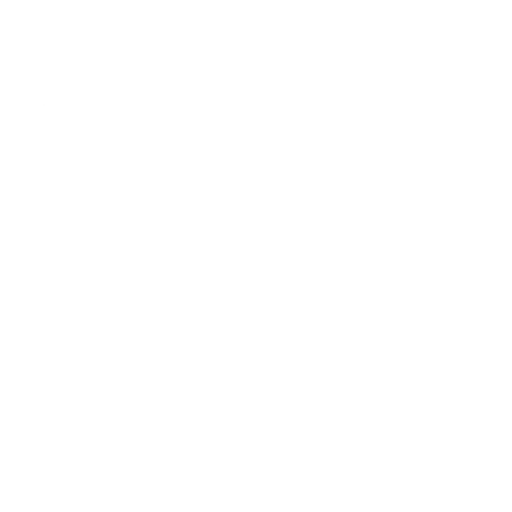
t = 0.00 s
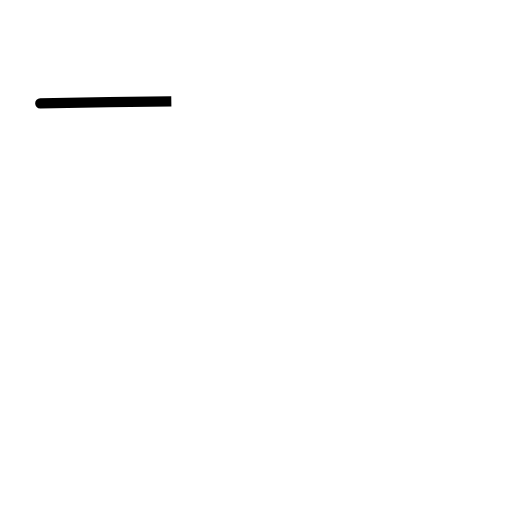
t = 0.39 s
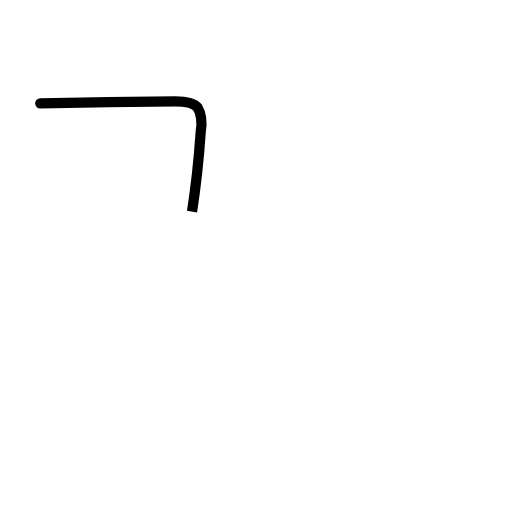
t = 0.78 s
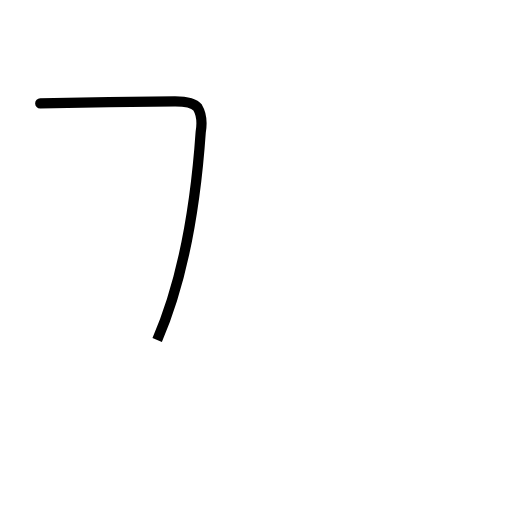
t = 1.17 s
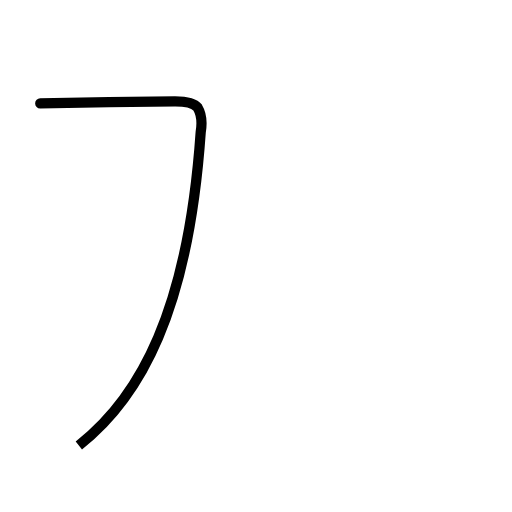
t = 1.56 s
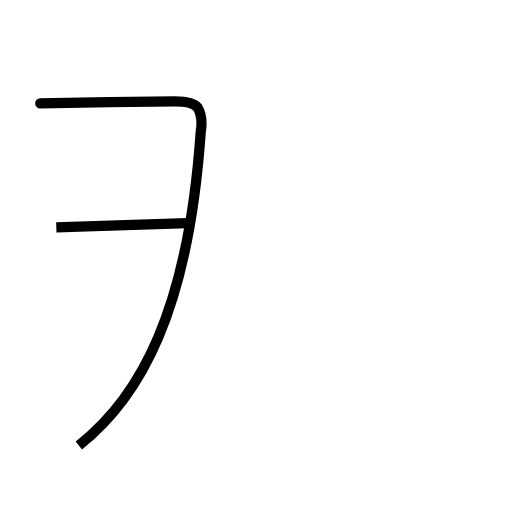
t = 1.95 s

The animated SVG that drew these frames (rendered in a browser with its animation timeline set to each time). Animation: 2 SMIL elements (animate=2); one cycle of 1.95 s.

<?xml version='1.0' encoding='utf-8'?>
<svg viewBox="0.0 -6.0 50.0 50.0" version="1.1" xmlns="http://www.w3.org/2000/svg"><rect x="-1000" y="-1000" width="2000" height="2000" stroke="white" fill="white" /><g style="fill:none;stroke:#000000;stroke-width:1"><path d="M 4.2 -33.9 C 1.9 -33.9 15.1 -34.1 17.1 -34.1 C 18.1 -34.1 18.9 -34.0 19.3 -33.5 C 19.6 -33.0 19.8 -32.3 19.6 -31.1 C 18.4 -13.7 13.7 -5.2 7.7 -0.5 " transform="translate(0.0 38.0)" stroke-dasharray="52.067249702700664" stroke-dashoffset="52.067249702700664"><animate attributeName="stroke-dashoffset" from="52.067249702700664" to="0" dur="1.5620174910810198s" begin="0s" fill="freeze" /></path><path d="M 5.5 -21.8 L 18.3 -22.2" transform="translate(0.0 38.0)" stroke-dasharray="12.806248474865699" stroke-dashoffset="12.806248474865699"><animate attributeName="stroke-dashoffset" from="12.806248474865699" to="0" dur="0.38418745424597095s" begin="1.5620174910810198s" fill="freeze" /></path></g></svg>
